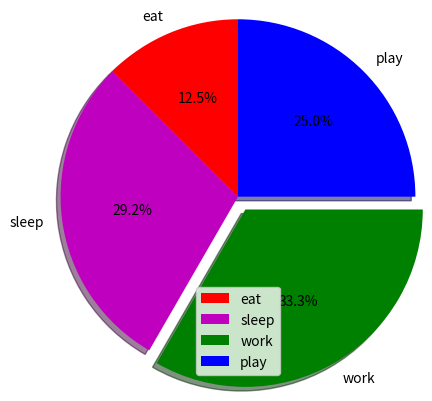

Write Python code to recreate this figure.
import matplotlib.pyplot as plt
activities = ['eat', 'sleep', 'work', 'play']
slices = [3, 7, 8, 6]
colors = ['r', 'm', 'g', 'b']
plt.pie(slices, labels = activities, colors=colors, startangle=90, shadow = True, explode = (0, 0, 0.1, 0), radius = 1.2, autopct = '%1.1f%%')
plt.legend()
plt.show()
